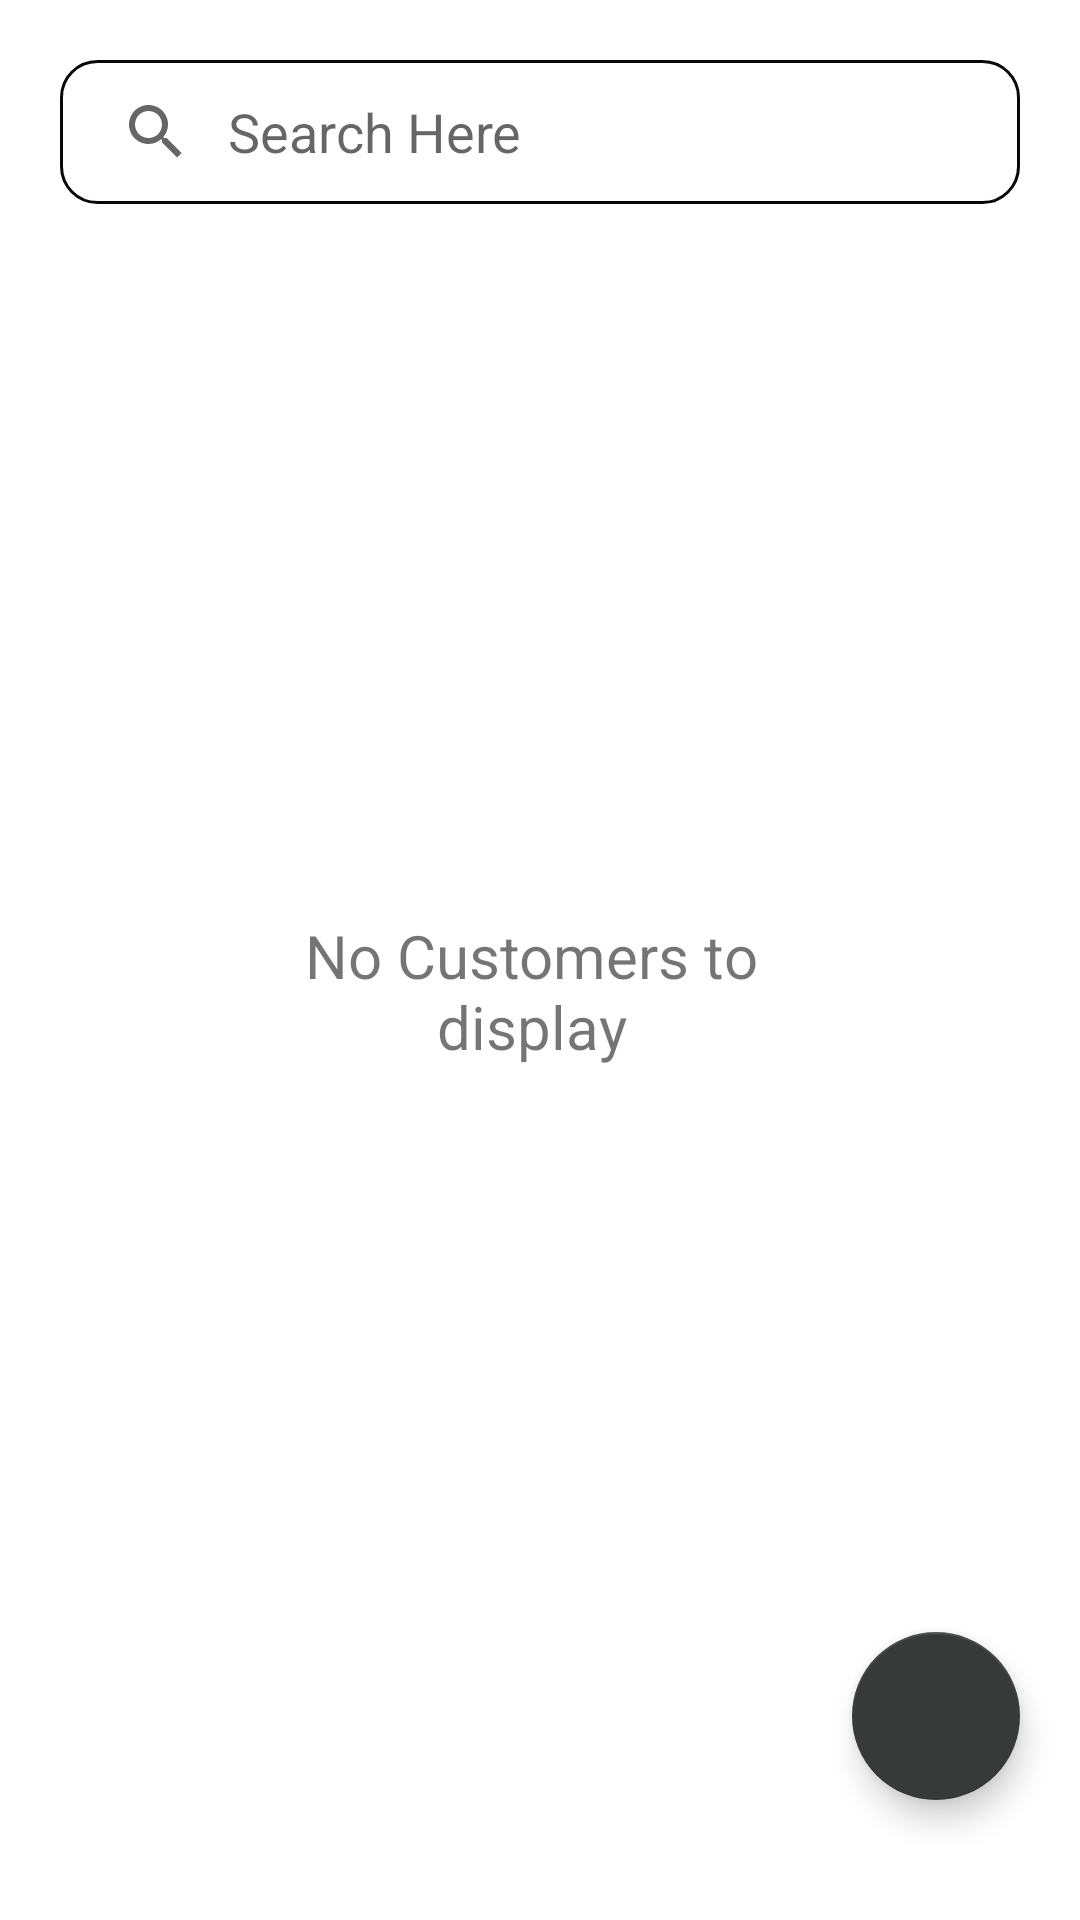

This screen was rendered from an Android layout file. Write that file and the resources it references.
<!-- AndroidManifest.xml: application theme Theme.TailMate -->
<!-- res/layout/fragment_customers.xml -->
<?xml version="1.0" encoding="utf-8"?>
<RelativeLayout xmlns:android="http://schemas.android.com/apk/res/android"
    xmlns:tools="http://schemas.android.com/tools"
    android:layout_width="match_parent"
    android:layout_height="match_parent"
    xmlns:app="http://schemas.android.com/apk/res-auto"
    tools:context=".Customers">

    <SearchView
        android:id="@+id/search_view_customers"
        android:layout_width="match_parent"
        android:layout_marginTop="20dp"
        android:layout_marginHorizontal="20dp"
        android:iconifiedByDefault="false"
        android:queryHint="Search Here"
        android:textColor="@color/black"
        android:layout_alignParentEnd="true"
        android:layout_alignParentStart="true"
        android:layout_alignParentTop="true"
        android:textColorHint="#636161"
        android:background="@drawable/layout_thin_border"
        android:layout_height="wrap_content"/>

    <androidx.recyclerview.widget.RecyclerView
        android:id="@+id/CustomerList"
        android:layout_width="match_parent"
        android:layout_height="match_parent"
        android:layout_below="@+id/search_view_customers"
        android:layout_alignParentStart="true"
        android:layout_alignParentEnd="true"
        android:layout_marginTop="40dp" />

    <com.google.android.material.floatingactionbutton.FloatingActionButton
        android:id="@+id/add_customer"
        android:layout_width="wrap_content"
        android:layout_height="wrap_content"
        android:src="@drawable/baseline_person_add_24"
        android:background="@drawable/add_customer"
        android:scaleType="centerCrop"
        android:padding="10dp"
        android:layout_alignParentEnd="true"
        android:layout_alignParentBottom="true"
        android:layout_marginBottom="40dp"
        android:layout_marginEnd="20dp"/>

    <TextView
        android:id="@+id/nothing"
        android:layout_width="wrap_content"
        android:layout_height="wrap_content"
        android:layout_alignParentStart="true"
        android:layout_alignParentTop="true"
        android:layout_alignParentEnd="true"
        android:layout_marginHorizontal="80dp"
        android:layout_marginStart="77dp"
        android:layout_marginTop="305dp"
        android:layout_marginEnd="83dp"
        android:text="No Customers to display"
        android:textAlignment="center"
        android:textSize="20dp" />


</RelativeLayout>
<!-- resources referenced by this layout -->
<resources>
  <color name="black">#FF000000</color>
  <!-- drawable add_customer (drawable) -->
  <?xml version="1.0" encoding="utf-8"?>
  <shape xmlns:android="http://schemas.android.com/apk/res/android"
      android:shape="oval">
      <solid android:color="#000000" /> 
      <corners android:radius="100dp" /> 
      <stroke
          android:color="#151515"
      android:width="1dp" /> 
  </shape>
  <!-- drawable layout_thin_border (drawable) -->
  <?xml version="1.0" encoding="utf-8"?>
  <selector xmlns:android="http://schemas.android.com/apk/res/android">
      <item>
          <shape
              xmlns:android="http://schemas.android.com/apk/res/android"
              android:shape="rectangle">
              <solid
                  android:color="@android:color/transparent"/>
  
              <corners
                  android:bottomRightRadius="12dp"
                  android:bottomLeftRadius="12dp"
                  android:topLeftRadius="12dp"
                  android:topRightRadius="12dp"/>
              <stroke
                  android:color="#0A0707"
                  android:width="1dp"/>
          </shape>
      </item>
  
  </selector>
  <style name="Theme.TailMate" parent="Theme.MaterialComponents.DayNight.NoActionBar">
          
          <item name="colorPrimary">#3A3A3A</item>
          <item name="colorPrimaryVariant">@color/black</item>
          <item name="colorOnPrimary">@color/white</item>
          
          <item name="colorSecondary">#383939</item>
          <item name="colorSecondaryVariant">#383939</item>
          <item name="colorOnSecondary">@color/white</item>
          
          <item name="android:statusBarColor">?attr/colorPrimaryVariant</item>
          
      </style>
  <color name="white">#FFFFFFFF</color>
</resources>
